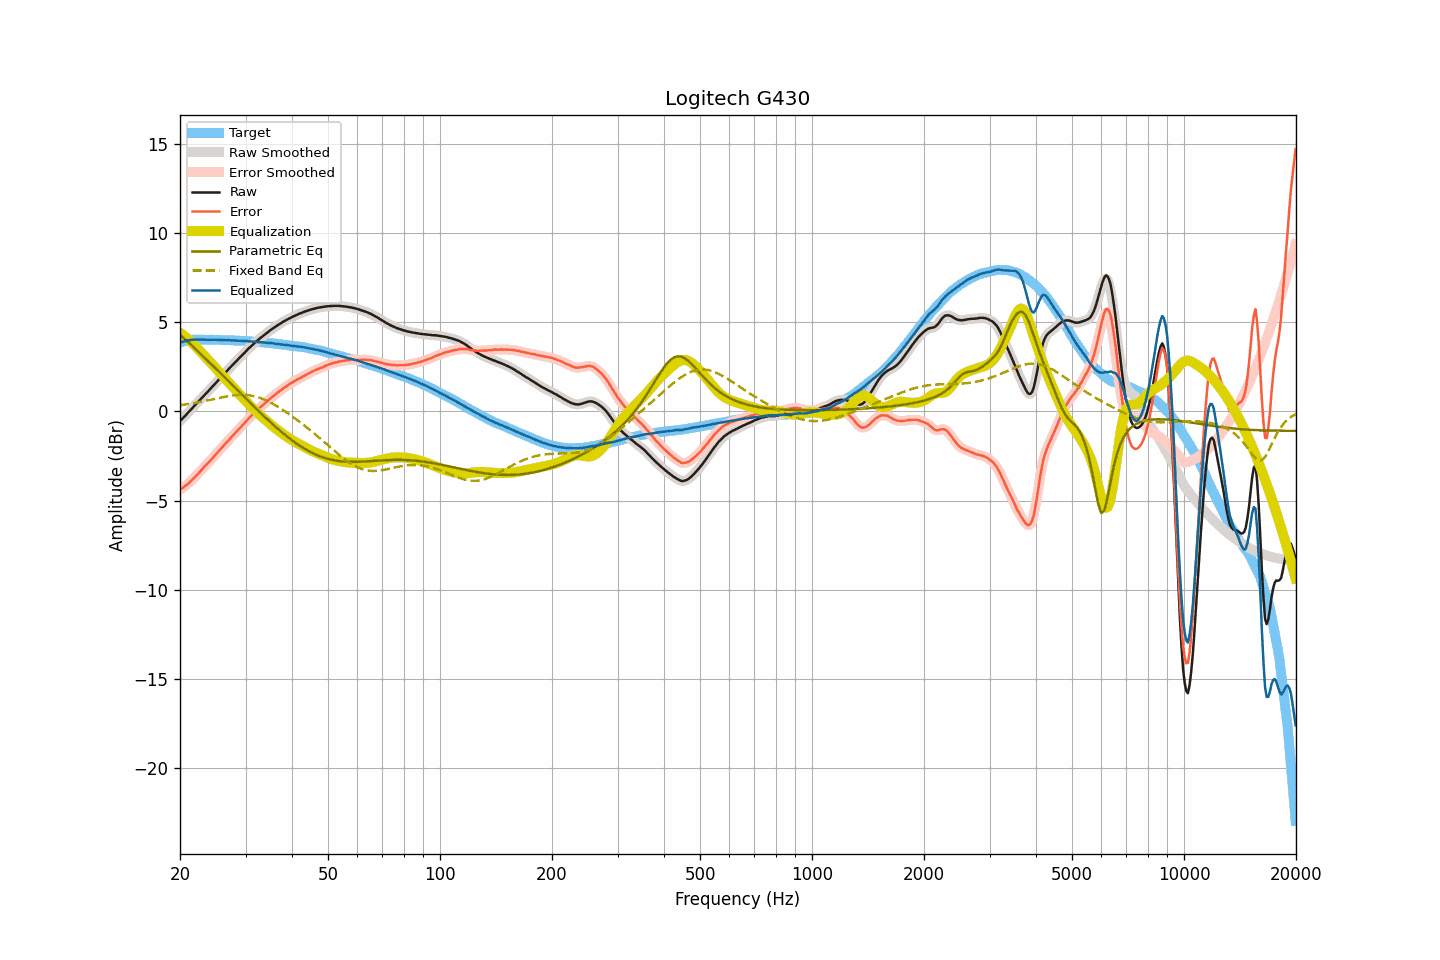

Values plotted in this chart, from the file beside it:
frequency, raw, smoothed, error, error_smoothed, equalization, parametric_eq, fixed_band_eq, equalized_raw, equalized_smoothed, target
20.00, -0.54, -0.54, -4.39, -4.39, 4.40, 4.29, 0.34, 3.85, 3.85, 3.85
20.20, -0.45, -0.45, -4.33, -4.33, 4.33, 4.21, 0.35, 3.88, 3.88, 3.88
20.40, -0.36, -0.36, -4.27, -4.27, 4.27, 4.13, 0.37, 3.90, 3.90, 3.91
20.61, -0.27, -0.27, -4.20, -4.20, 4.20, 4.05, 0.38, 3.92, 3.93, 3.93
20.81, -0.17, -0.17, -4.13, -4.13, 4.12, 3.96, 0.39, 3.95, 3.95, 3.96
21.02, -0.07, -0.08, -4.06, -4.06, 4.05, 3.88, 0.41, 3.98, 3.97, 3.98
21.23, 0.02, 0.02, -3.98, -3.97, 3.97, 3.80, 0.42, 3.99, 3.99, 3.99
21.44, 0.12, 0.12, -3.89, -3.89, 3.89, 3.71, 0.44, 4.00, 4.00, 4.00
21.66, 0.22, 0.21, -3.80, -3.80, 3.80, 3.63, 0.45, 4.01, 4.01, 4.01
21.87, 0.31, 0.31, -3.70, -3.70, 3.71, 3.54, 0.47, 4.02, 4.02, 4.01
22.09, 0.41, 0.41, -3.61, -3.61, 3.61, 3.46, 0.48, 4.02, 4.02, 4.02
22.31, 0.51, 0.50, -3.51, -3.52, 3.52, 3.37, 0.50, 4.02, 4.02, 4.02
22.54, 0.60, 0.60, -3.43, -3.42, 3.42, 3.29, 0.52, 4.02, 4.02, 4.02
22.76, 0.70, 0.69, -3.32, -3.32, 3.32, 3.20, 0.53, 4.02, 4.02, 4.02
22.99, 0.79, 0.79, -3.22, -3.22, 3.23, 3.11, 0.55, 4.01, 4.01, 4.01
23.22, 0.89, 0.88, -3.12, -3.12, 3.13, 3.03, 0.57, 4.02, 4.01, 4.01
23.45, 0.98, 0.98, -3.03, -3.03, 3.03, 2.94, 0.59, 4.01, 4.01, 4.01
23.69, 1.08, 1.07, -2.93, -2.93, 2.93, 2.85, 0.61, 4.01, 4.01, 4.01
23.92, 1.17, 1.17, -2.84, -2.84, 2.84, 2.77, 0.62, 4.00, 4.01, 4.01
24.16, 1.27, 1.27, -2.75, -2.74, 2.74, 2.68, 0.64, 4.01, 4.01, 4.02
24.40, 1.37, 1.37, -2.65, -2.64, 2.64, 2.59, 0.66, 4.01, 4.01, 4.01
24.65, 1.47, 1.47, -2.54, -2.54, 2.54, 2.50, 0.68, 4.01, 4.01, 4.00
24.89, 1.57, 1.57, -2.43, -2.44, 2.44, 2.41, 0.70, 4.01, 4.01, 4.00
25.14, 1.67, 1.66, -2.33, -2.34, 2.34, 2.33, 0.72, 4.01, 4.00, 4.00
25.39, 1.76, 1.76, -2.24, -2.24, 2.24, 2.24, 0.74, 4.00, 4.00, 4.00
25.65, 1.86, 1.86, -2.14, -2.14, 2.14, 2.15, 0.76, 3.99, 3.99, 4.00
25.91, 1.96, 1.96, -2.03, -2.04, 2.04, 2.06, 0.78, 3.99, 3.99, 3.99
26.16, 2.06, 2.05, -1.93, -1.94, 1.94, 1.97, 0.80, 4.00, 3.99, 3.99
26.43, 2.15, 2.15, -1.84, -1.83, 1.84, 1.88, 0.81, 3.98, 3.99, 3.99
26.69, 2.25, 2.25, -1.74, -1.74, 1.74, 1.79, 0.83, 3.99, 3.99, 3.99
26.96, 2.35, 2.34, -1.64, -1.64, 1.64, 1.70, 0.85, 3.99, 3.98, 3.98
27.23, 2.44, 2.44, -1.55, -1.54, 1.54, 1.61, 0.86, 3.98, 3.98, 3.98
27.50, 2.53, 2.53, -1.45, -1.45, 1.44, 1.52, 0.88, 3.97, 3.98, 3.98
27.77, 2.63, 2.62, -1.34, -1.35, 1.35, 1.43, 0.89, 3.97, 3.97, 3.97
28.05, 2.72, 2.72, -1.25, -1.25, 1.25, 1.34, 0.90, 3.97, 3.97, 3.97
28.33, 2.81, 2.81, -1.15, -1.15, 1.15, 1.25, 0.91, 3.96, 3.96, 3.96
28.62, 2.91, 2.90, -1.05, -1.05, 1.05, 1.16, 0.91, 3.96, 3.96, 3.96
28.90, 3.00, 3.00, -0.96, -0.95, 0.96, 1.07, 0.92, 3.95, 3.95, 3.95
29.19, 3.09, 3.09, -0.86, -0.86, 0.86, 0.98, 0.92, 3.95, 3.95, 3.94
29.48, 3.18, 3.18, -0.77, -0.77, 0.76, 0.89, 0.92, 3.94, 3.94, 3.95
29.78, 3.27, 3.27, -0.67, -0.67, 0.67, 0.80, 0.92, 3.93, 3.94, 3.94
30.08, 3.37, 3.36, -0.57, -0.57, 0.57, 0.71, 0.91, 3.94, 3.93, 3.94
30.38, 3.46, 3.45, -0.47, -0.47, 0.47, 0.62, 0.91, 3.93, 3.93, 3.92
30.68, 3.55, 3.54, -0.38, -0.38, 0.38, 0.53, 0.90, 3.93, 3.92, 3.92
30.99, 3.63, 3.63, -0.28, -0.28, 0.29, 0.45, 0.88, 3.91, 3.92, 3.91
31.30, 3.72, 3.71, -0.19, -0.20, 0.19, 0.36, 0.87, 3.91, 3.91, 3.91
31.61, 3.80, 3.80, -0.11, -0.10, 0.10, 0.27, 0.85, 3.90, 3.90, 3.91
31.93, 3.88, 3.88, -0.02, -0.02, 0.02, 0.18, 0.83, 3.89, 3.89, 3.89
32.24, 3.96, 3.95, 0.08, 0.07, -0.07, 0.09, 0.80, 3.89, 3.89, 3.88
32.57, 4.03, 4.03, 0.15, 0.15, -0.15, 0.01, 0.77, 3.88, 3.88, 3.88
32.89, 4.11, 4.10, 0.23, 0.23, -0.23, -0.08, 0.74, 3.88, 3.87, 3.88
33.22, 4.18, 4.18, 0.31, 0.31, -0.31, -0.17, 0.71, 3.87, 3.87, 3.86
33.55, 4.25, 4.25, 0.39, 0.39, -0.39, -0.25, 0.67, 3.86, 3.86, 3.86
33.89, 4.32, 4.32, 0.47, 0.47, -0.47, -0.34, 0.63, 3.85, 3.85, 3.85
34.23, 4.39, 4.39, 0.54, 0.55, -0.55, -0.42, 0.59, 3.84, 3.84, 3.85
34.57, 4.46, 4.46, 0.63, 0.63, -0.63, -0.51, 0.55, 3.83, 3.83, 3.83
34.92, 4.53, 4.53, 0.71, 0.70, -0.70, -0.59, 0.51, 3.82, 3.82, 3.82
35.27, 4.60, 4.59, 0.78, 0.78, -0.78, -0.67, 0.46, 3.82, 3.82, 3.82
35.62, 4.66, 4.66, 0.85, 0.86, -0.85, -0.75, 0.41, 3.80, 3.80, 3.80
35.97, 4.72, 4.72, 0.93, 0.93, -0.93, -0.83, 0.36, 3.79, 3.79, 3.79
... 635 more rows
